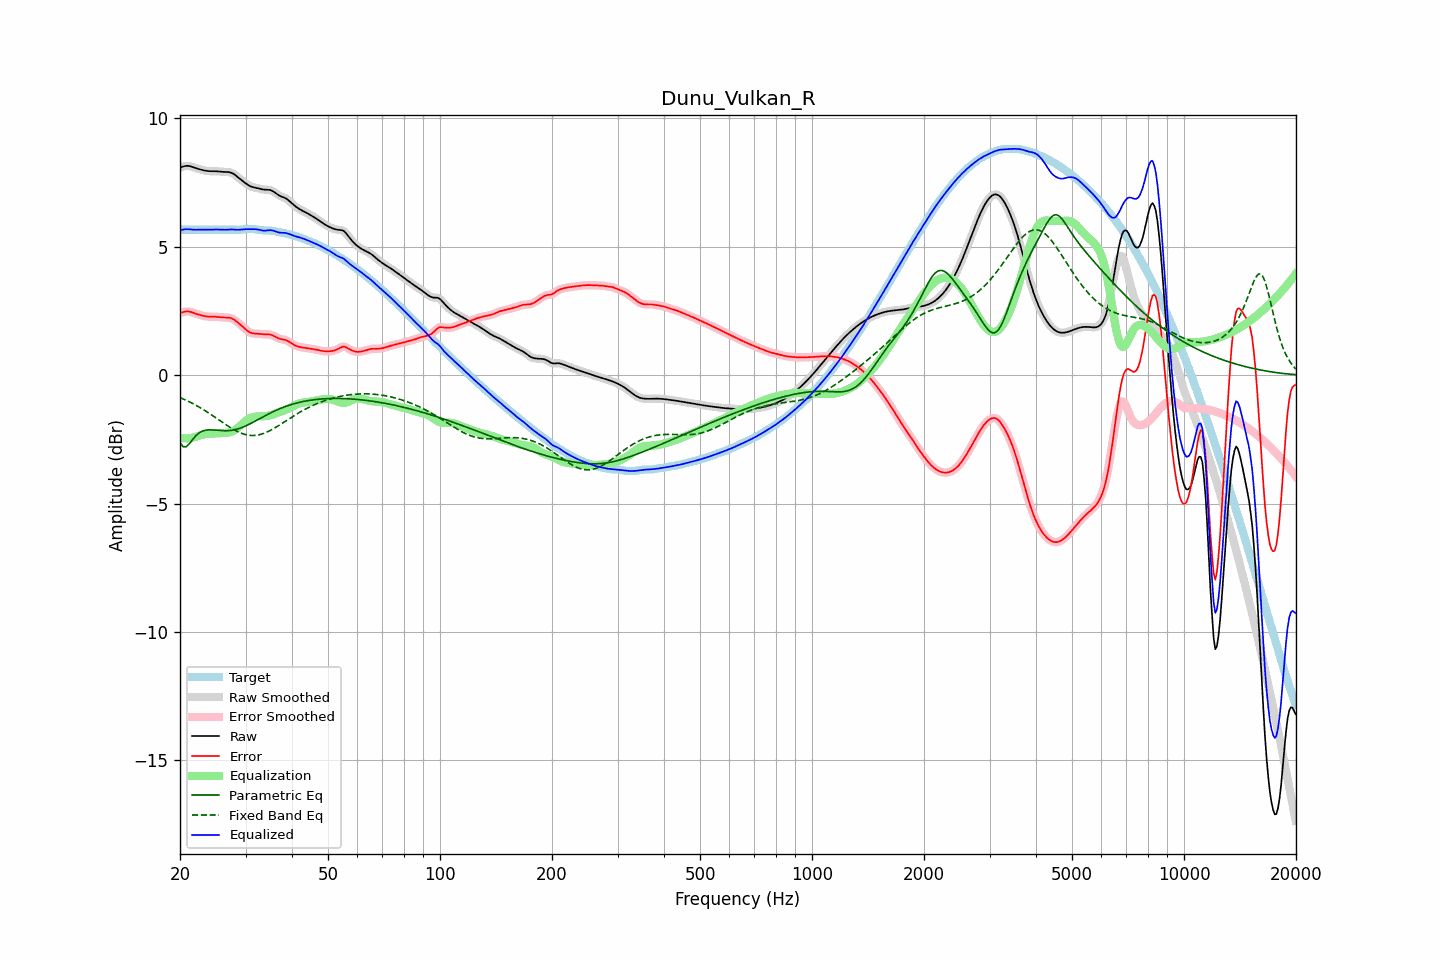

Source data for this figure (header and first rows):
frequency, raw, error, smoothed, error_smoothed, equalization, parametric_eq, fixed_band_eq, equalized_raw, equalized_smoothed, target
20.00, 8.09, 2.42, 8.08, 2.41, -2.43, -2.63, -0.87, 5.66, 5.65, 5.67
20.20, 8.11, 2.44, 8.11, 2.44, -2.45, -2.71, -0.90, 5.66, 5.66, 5.67
20.40, 8.12, 2.45, 8.13, 2.46, -2.46, -2.79, -0.93, 5.67, 5.67, 5.67
20.61, 8.14, 2.47, 8.14, 2.47, -2.46, -2.79, -0.96, 5.68, 5.68, 5.67
20.81, 8.15, 2.48, 8.15, 2.48, -2.47, -2.79, -0.98, 5.69, 5.68, 5.67
21.02, 8.15, 2.48, 8.15, 2.48, -2.47, -2.72, -1.01, 5.69, 5.69, 5.67
21.23, 8.14, 2.47, 8.14, 2.47, -2.46, -2.66, -1.04, 5.68, 5.68, 5.67
21.44, 8.13, 2.46, 8.12, 2.46, -2.45, -2.58, -1.08, 5.67, 5.67, 5.67
21.66, 8.10, 2.43, 8.10, 2.43, -2.44, -2.50, -1.11, 5.67, 5.67, 5.67
21.87, 8.08, 2.41, 8.08, 2.41, -2.42, -2.42, -1.14, 5.66, 5.66, 5.67
22.09, 8.06, 2.39, 8.06, 2.39, -2.40, -2.35, -1.18, 5.66, 5.66, 5.67
22.31, 8.04, 2.37, 8.04, 2.37, -2.37, -2.30, -1.21, 5.67, 5.67, 5.67
22.54, 8.02, 2.35, 8.02, 2.35, -2.35, -2.24, -1.25, 5.67, 5.67, 5.67
22.76, 8.00, 2.34, 8.00, 2.33, -2.33, -2.21, -1.28, 5.67, 5.67, 5.67
22.99, 7.99, 2.32, 7.99, 2.32, -2.32, -2.18, -1.32, 5.67, 5.67, 5.67
23.22, 7.97, 2.30, 7.97, 2.30, -2.31, -2.16, -1.36, 5.67, 5.67, 5.67
23.45, 7.96, 2.29, 7.96, 2.29, -2.30, -2.14, -1.40, 5.67, 5.67, 5.67
23.69, 7.95, 2.28, 7.95, 2.28, -2.29, -2.14, -1.44, 5.67, 5.67, 5.67
23.92, 7.95, 2.28, 7.95, 2.28, -2.28, -2.13, -1.48, 5.67, 5.67, 5.67
24.16, 7.94, 2.27, 7.94, 2.28, -2.28, -2.13, -1.52, 5.67, 5.67, 5.67
24.40, 7.94, 2.27, 7.94, 2.27, -2.27, -2.13, -1.56, 5.67, 5.67, 5.67
24.65, 7.94, 2.28, 7.94, 2.27, -2.27, -2.14, -1.61, 5.67, 5.67, 5.67
24.89, 7.94, 2.27, 7.94, 2.27, -2.27, -2.14, -1.65, 5.67, 5.67, 5.67
25.14, 7.94, 2.27, 7.94, 2.27, -2.27, -2.15, -1.69, 5.67, 5.67, 5.67
25.39, 7.93, 2.26, 7.93, 2.26, -2.26, -2.15, -1.74, 5.67, 5.67, 5.67
25.65, 7.93, 2.26, 7.93, 2.26, -2.26, -2.16, -1.78, 5.67, 5.67, 5.67
25.91, 7.92, 2.25, 7.92, 2.25, -2.26, -2.16, -1.82, 5.66, 5.66, 5.67
26.16, 7.92, 2.25, 7.92, 2.25, -2.26, -2.16, -1.87, 5.66, 5.66, 5.67
26.43, 7.91, 2.25, 7.91, 2.25, -2.25, -2.17, -1.91, 5.66, 5.66, 5.67
26.69, 7.91, 2.24, 7.91, 2.24, -2.25, -2.17, -1.95, 5.67, 5.67, 5.67
26.96, 7.91, 2.24, 7.91, 2.24, -2.24, -2.16, -1.99, 5.67, 5.67, 5.67
27.23, 7.90, 2.23, 7.90, 2.23, -2.22, -2.16, -2.03, 5.68, 5.68, 5.67
27.50, 7.88, 2.21, 7.88, 2.21, -2.20, -2.15, -2.07, 5.68, 5.68, 5.67
27.77, 7.85, 2.18, 7.85, 2.18, -2.18, -2.14, -2.11, 5.67, 5.67, 5.67
28.05, 7.81, 2.15, 7.81, 2.15, -2.14, -2.13, -2.14, 5.67, 5.67, 5.66
28.33, 7.76, 2.10, 7.76, 2.10, -2.10, -2.11, -2.17, 5.66, 5.66, 5.66
28.62, 7.71, 2.05, 7.71, 2.05, -2.05, -2.09, -2.21, 5.66, 5.66, 5.66
28.90, 7.66, 2.00, 7.66, 2.00, -2.00, -2.07, -2.23, 5.66, 5.66, 5.66
29.19, 7.61, 1.94, 7.61, 1.94, -1.94, -2.05, -2.26, 5.67, 5.67, 5.67
29.48, 7.56, 1.89, 7.56, 1.89, -1.88, -2.03, -2.28, 5.68, 5.68, 5.67
29.78, 7.51, 1.83, 7.51, 1.83, -1.83, -2.00, -2.30, 5.68, 5.68, 5.68
30.08, 7.47, 1.77, 7.46, 1.77, -1.78, -1.97, -2.32, 5.69, 5.69, 5.69
30.38, 7.42, 1.72, 7.42, 1.72, -1.73, -1.94, -2.33, 5.69, 5.69, 5.70
30.68, 7.38, 1.68, 7.38, 1.68, -1.70, -1.91, -2.34, 5.69, 5.69, 5.70
30.99, 7.35, 1.65, 7.35, 1.65, -1.66, -1.88, -2.35, 5.69, 5.69, 5.70
31.30, 7.33, 1.63, 7.33, 1.63, -1.64, -1.85, -2.35, 5.69, 5.69, 5.70
31.61, 7.31, 1.62, 7.31, 1.62, -1.63, -1.82, -2.35, 5.69, 5.69, 5.69
31.93, 7.30, 1.62, 7.30, 1.62, -1.61, -1.78, -2.34, 5.68, 5.68, 5.68
32.24, 7.28, 1.62, 7.28, 1.61, -1.61, -1.75, -2.34, 5.68, 5.68, 5.67
32.57, 7.27, 1.61, 7.27, 1.61, -1.60, -1.71, -2.32, 5.67, 5.67, 5.66
32.89, 7.25, 1.60, 7.25, 1.60, -1.60, -1.68, -2.31, 5.65, 5.65, 5.65
33.22, 7.24, 1.60, 7.24, 1.60, -1.60, -1.65, -2.29, 5.64, 5.64, 5.64
33.55, 7.23, 1.59, 7.23, 1.59, -1.60, -1.61, -2.27, 5.63, 5.63, 5.64
33.89, 7.23, 1.59, 7.23, 1.59, -1.60, -1.58, -2.25, 5.63, 5.63, 5.64
34.23, 7.22, 1.59, 7.23, 1.59, -1.59, -1.55, -2.22, 5.63, 5.64, 5.64
34.57, 7.22, 1.59, 7.22, 1.59, -1.58, -1.51, -2.19, 5.64, 5.64, 5.64
34.92, 7.21, 1.58, 7.21, 1.58, -1.57, -1.48, -2.16, 5.65, 5.65, 5.63
35.27, 7.19, 1.56, 7.19, 1.56, -1.55, -1.45, -2.13, 5.64, 5.64, 5.63
35.62, 7.16, 1.54, 7.15, 1.54, -1.53, -1.42, -2.09, 5.63, 5.63, 5.62
35.97, 7.11, 1.50, 7.11, 1.50, -1.50, -1.39, -2.05, 5.61, 5.61, 5.61
... 635 more rows
